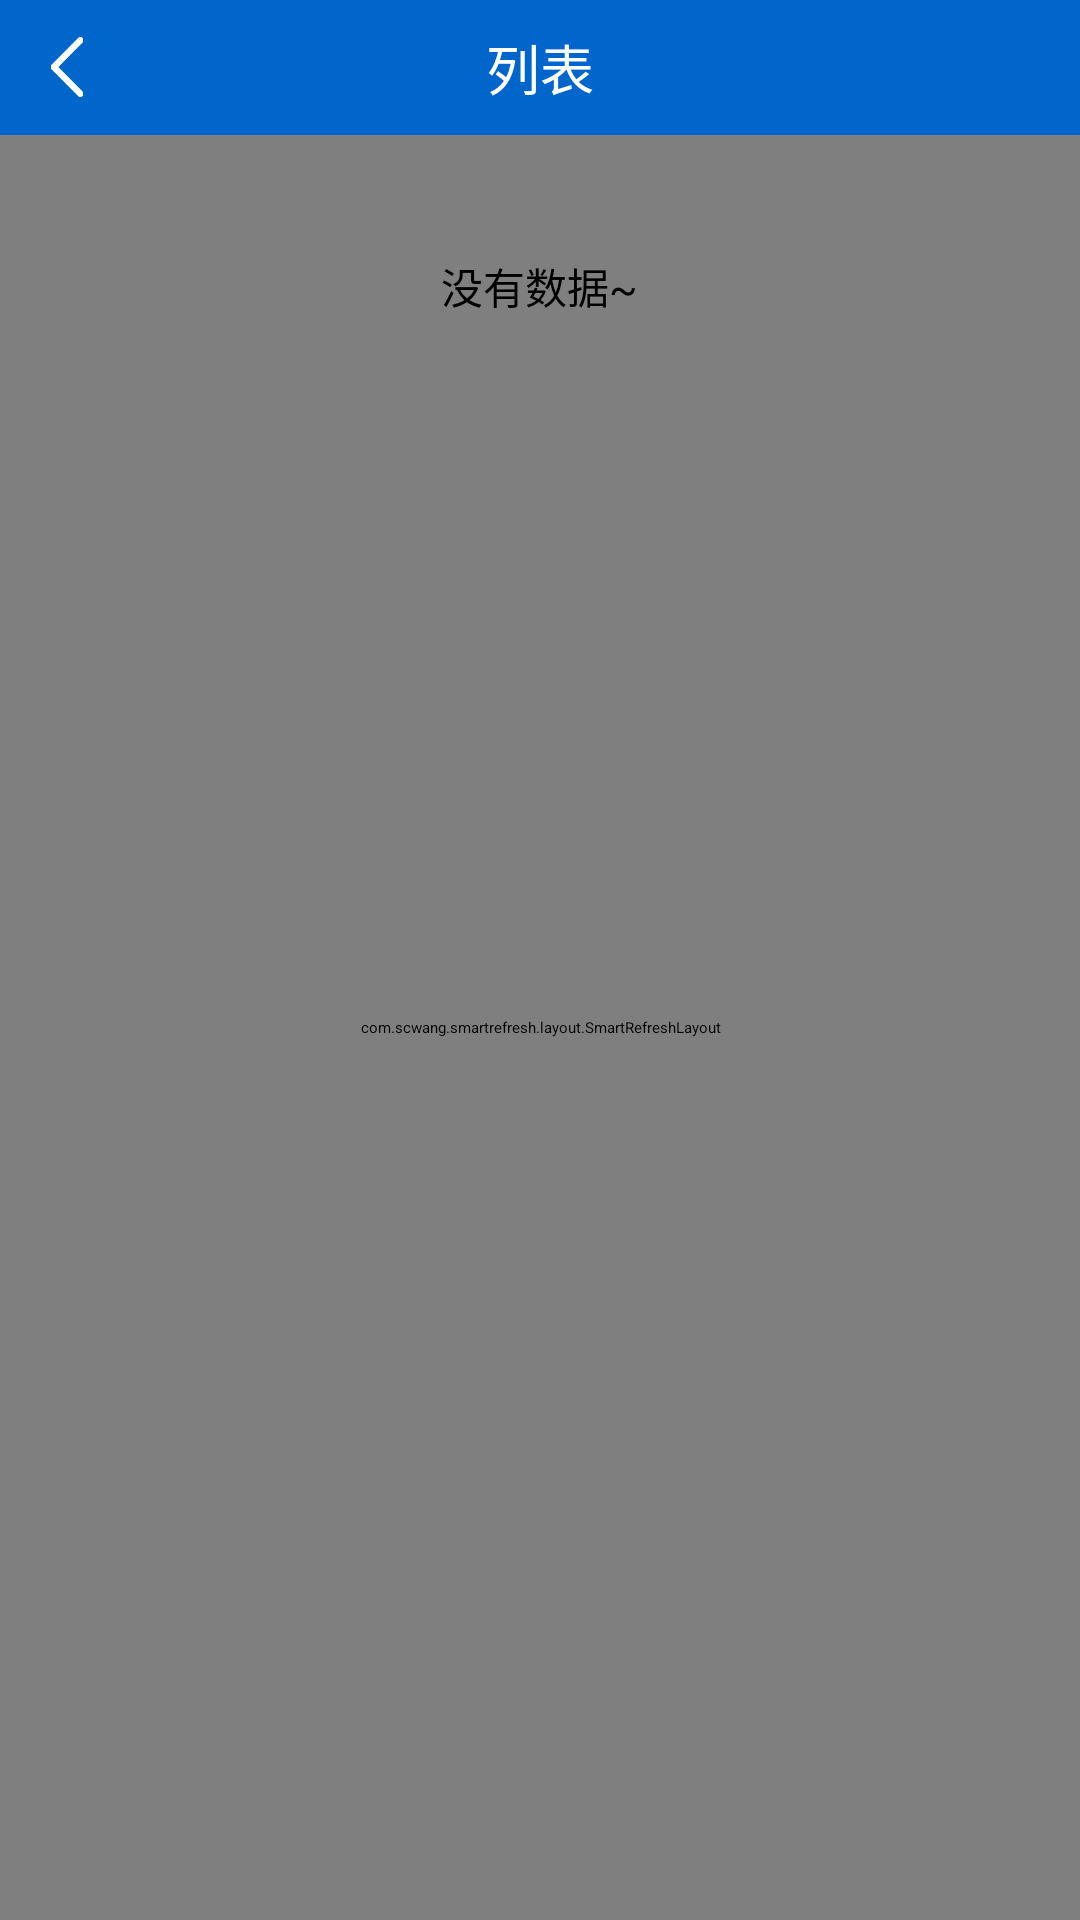

Here is an Android app screen rendered from its layout file. Give the layout XML and the strings, colors and styles it references.
<!-- AndroidManifest.xml: application theme AppTheme -->
<!-- res/layout/activity_report_list.xml -->
<?xml version="1.0" encoding="utf-8"?>
<LinearLayout
    android:orientation="vertical"
    xmlns:android="http://schemas.android.com/apk/res/android" android:layout_width="match_parent"
    android:layout_height="match_parent">

    <RelativeLayout
        android:background="@color/colorPrimary"
        android:layout_width="match_parent"
        android:layout_height="@dimen/app_bar_height">
        <LinearLayout
            android:id="@+id/layoutBack"
            android:gravity="center"
            android:layout_width="@dimen/app_bar_height"
            android:layout_height="@dimen/app_bar_height">
            <ImageView
                android:src="@mipmap/back"
                android:layout_width="20dp"
                android:layout_height="20dp" />
        </LinearLayout>

        <TextView
            android:layout_centerInParent="true"
            android:textColor="@color/textWhite"
            android:textSize="@dimen/text_size_normal_xx"
            android:text="@string/list"
            android:layout_width="wrap_content"
            android:layout_height="wrap_content" />
    </RelativeLayout>

    <FrameLayout
        android:layout_width="match_parent"
        android:layout_height="match_parent">

        <com.scwang.smartrefresh.layout.SmartRefreshLayout
            android:id="@+id/srl"
            android:layout_width="match_parent"
            android:layout_height="match_parent">
            <ListView
                android:divider="@null"
                android:dividerHeight="10dp"
                android:background="@color/colorGrayTint"
                android:id="@+id/listView"
                android:layout_width="match_parent"
                android:layout_height="match_parent"/>
        </com.scwang.smartrefresh.layout.SmartRefreshLayout>

        <TextView
            android:text="@string/data_empty"
            android:textSize="@dimen/text_size_normal"
            android:id="@+id/tvEmpty"
            android:layout_gravity="center_horizontal"
            android:layout_marginTop="40dp"
            android:layout_width="wrap_content"
            android:layout_height="wrap_content" />
    </FrameLayout>
</LinearLayout>
<!-- resources referenced by this layout -->
<resources>
  <color name="colorGrayTint">#DDDDDD</color>
  <color name="colorPrimary">@color/colorBlue</color>
  <color name="textWhite">@color/colorWhite</color>
  <dimen name="app_bar_height">45dp</dimen>
  <dimen name="text_size_normal">14sp</dimen>
  <dimen name="text_size_normal_xx">18sp</dimen>
  <!-- mipmap back: png bitmap (mipmap-xxhdpi, 21640 bytes) -->
  <string name="data_empty">没有数据~</string>
  <string name="list">列表</string>
  <style name="AppTheme" parent="OotbAppTheme.NoActionBar">
          
          <item name="colorPrimary">@color/colorPrimary</item>
          <item name="colorPrimaryDark">@color/colorPrimaryDark</item>
          <item name="colorAccent">@color/colorAccent</item>
      </style>
  <color name="colorBlue">#0066CC</color>
  <color name="colorWhite">#FFFFFF</color>
  <color name="colorPrimaryDark">@color/colorBlueDark</color>
  <color name="colorAccent">#ff6666</color>
  <color name="colorBlueDark">#003399</color>
</resources>
